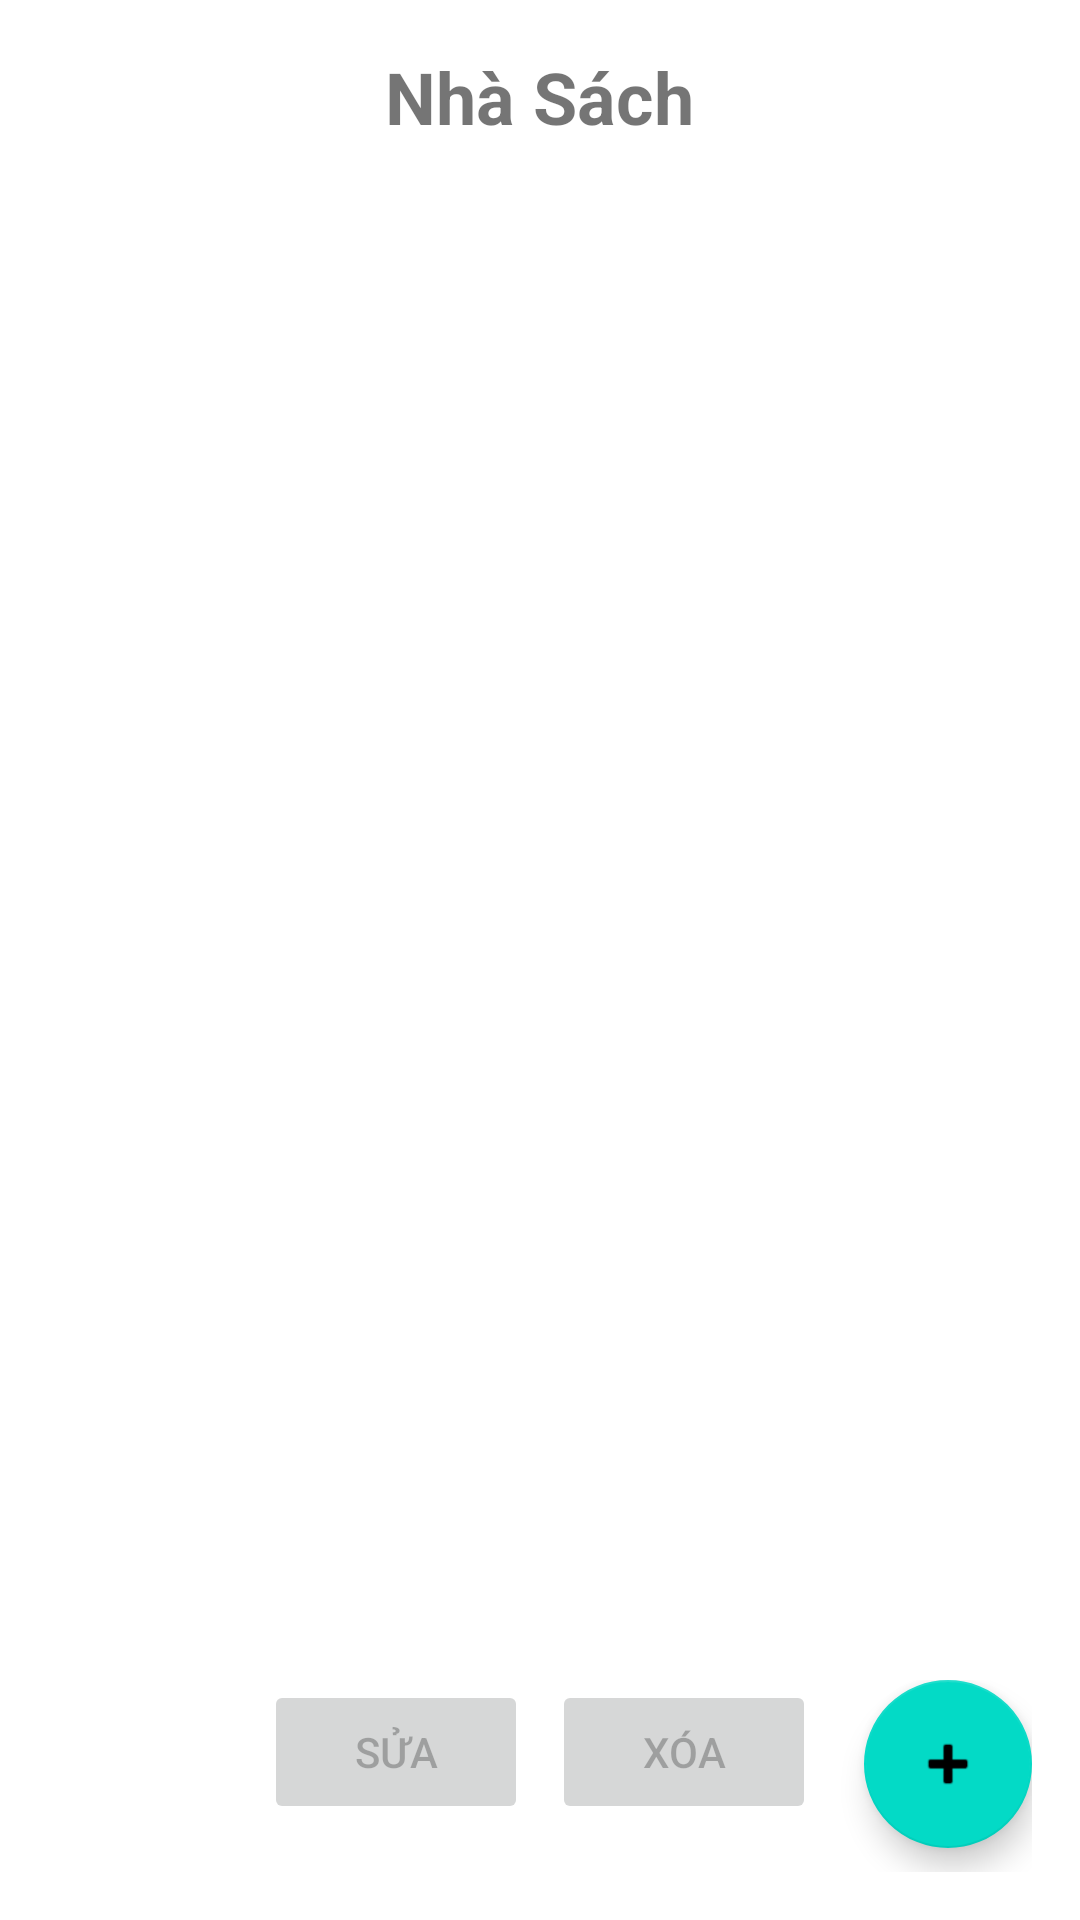

Android layout source for this screen:
<!-- AndroidManifest.xml: application theme Theme.QLNhaSach -->
<!-- res/layout/fragment_nhasach.xml -->
<?xml version="1.0" encoding="utf-8"?>
<RelativeLayout xmlns:android="http://schemas.android.com/apk/res/android"
    xmlns:app="http://schemas.android.com/apk/res-auto"
    xmlns:tools="http://schemas.android.com/tools"
    android:layout_width="match_parent"
    android:layout_height="match_parent"
    >

    <TextView
        android:id="@+id/textViewTitle"
        android:layout_width="wrap_content"
        android:layout_height="wrap_content"
        android:layout_alignParentTop="true"
        android:layout_centerHorizontal="true"
        android:layout_marginTop="16dp"
        android:text="Nhà Sách"
        android:textSize="24sp"
        android:textStyle="bold" />

    <androidx.recyclerview.widget.RecyclerView
        android:id="@+id/recyclerViewNhaSach"
        android:layout_width="match_parent"
        android:layout_height="match_parent"
        android:layout_above="@+id/linearLayoutButtons"
        android:layout_below="@+id/textViewTitle"
        android:layout_marginTop="8dp" />

    <LinearLayout
        android:id="@+id/linearLayoutButtons"
        android:layout_width="match_parent"
        android:layout_height="wrap_content"
        android:layout_alignParentBottom="true"
        android:gravity="end"
        android:orientation="horizontal"
        android:padding="16dp">

        <Button
            android:id="@+id/buttonEdit"
            android:layout_width="wrap_content"
            android:layout_height="wrap_content"
            android:enabled="false"
            android:text="Sửa" />

        <Button
            android:id="@+id/buttonDelete"
            android:layout_width="wrap_content"
            android:layout_height="wrap_content"
            android:layout_marginStart="8dp"
            android:enabled="false"
            android:text="Xóa" />

        <com.google.android.material.floatingactionbutton.FloatingActionButton
            android:id="@+id/fabAdd"
            android:layout_width="wrap_content"
            android:layout_height="wrap_content"
            android:layout_marginStart="16dp"
            android:layout_marginBottom="8dp"
            android:clickable="true"
            android:focusable="true"
            android:src="@android:drawable/ic_input_add" />

    </LinearLayout>

</RelativeLayout>
<!-- resources referenced by this layout -->
<resources>
  <style name="Theme.QLNhaSach" parent="Theme.MaterialComponents.DayNight.DarkActionBar">
          
          <item name="colorPrimary">#9C27B0</item>
          <item name="colorPrimaryVariant">#7B1FA2</item>
          
                  
          
          
          
          
          <item name="android:statusBarColor" tools:targetApi="l">?attr/colorPrimaryVariant</item>
          
  
          
      </style>
</resources>
